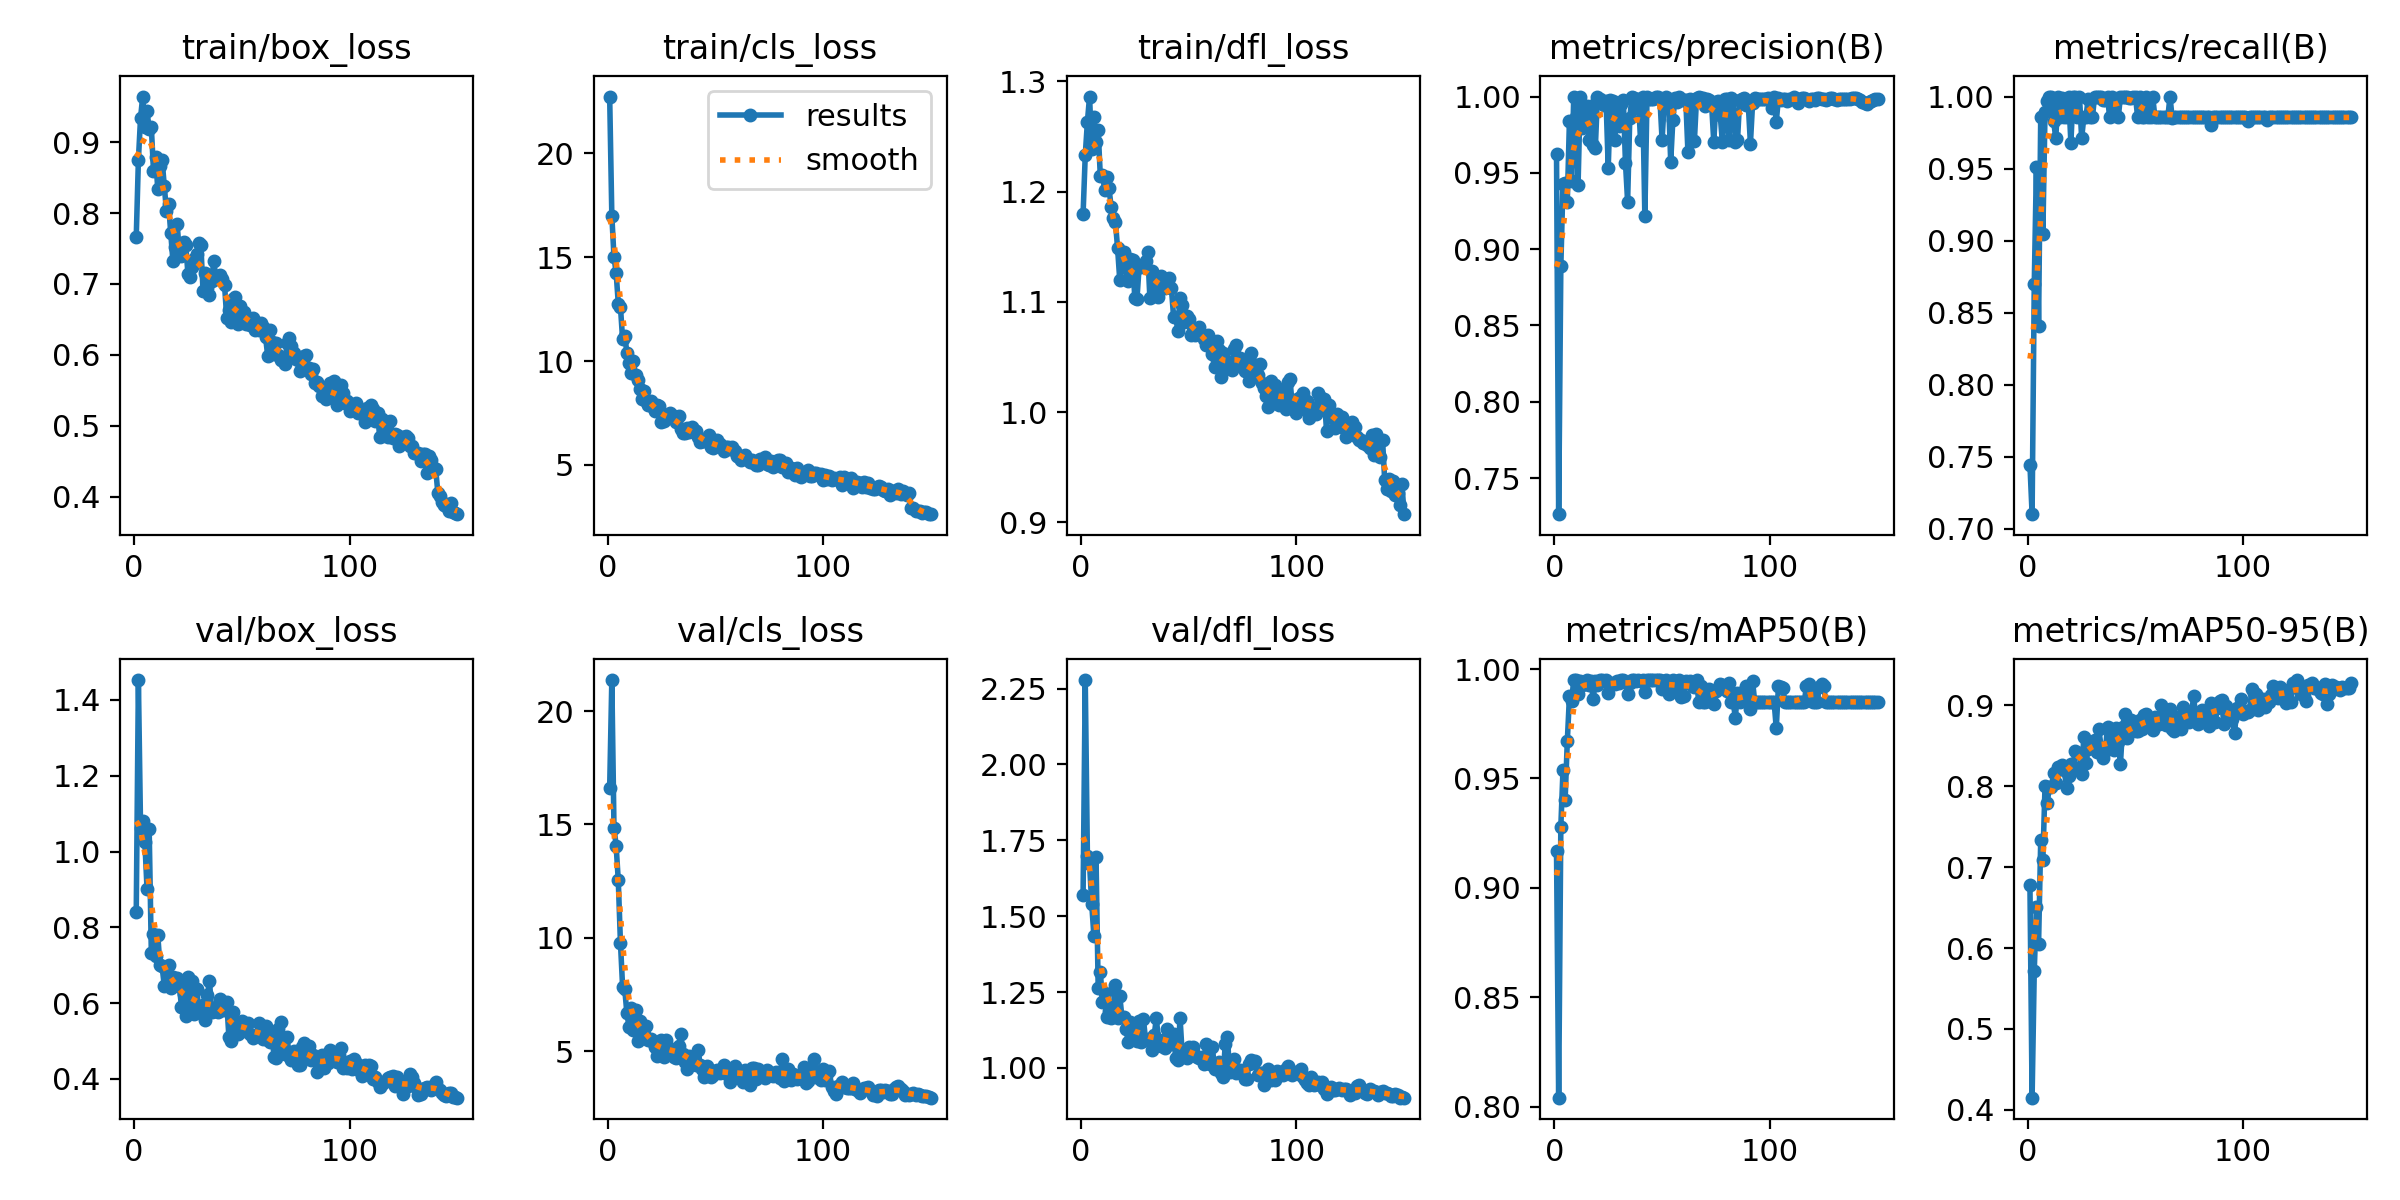

Source data for this figure (header and first rows):
epoch, time, train/box_loss, train/cls_loss, train/dfl_loss, metrics/precision(B), metrics/recall(B), metrics/mAP50(B), metrics/mAP50-95(B), val/box_loss, val/cls_loss, val/dfl_loss, lr/pg0, lr/pg1, lr/pg2
1, 17.06, 0.7661, 22.72, 1.18, 0.9625, 0.7444, 0.9166, 0.6776, 0.8393, 16.6, 1.571, 0.000549, 0.000549, 0.000549
2, 23.18, 0.8751, 17, 1.233, 0.7264, 0.7101, 0.8041, 0.415, 1.452, 21.37, 2.278, 0.001097, 0.001097, 0.001097
3, 29.17, 0.9342, 15.01, 1.263, 0.8887, 0.8696, 0.928, 0.5715, 1.062, 14.86, 1.699, 0.001638, 0.001638, 0.001638
4, 35.2, 0.9643, 14.25, 1.286, 0.9425, 0.951, 0.9537, 0.6507, 1.081, 14.06, 1.673, 0.001634, 0.001634, 0.001634
5, 41.46, 0.9207, 12.77, 1.238, 0.9432, 0.8406, 0.9404, 0.6046, 1.026, 12.53, 1.541, 0.001623, 0.001623, 0.001623
6, 47.42, 0.944, 12.62, 1.268, 0.931, 0.9855, 0.9669, 0.7331, 0.9019, 9.786, 1.436, 0.001612, 0.001612, 0.001612
7, 53.87, 0.9185, 11.05, 1.245, 0.9842, 0.9048, 0.9876, 0.7091, 1.059, 7.849, 1.695, 0.001601, 0.001601, 0.001601
8, 59.84, 0.9214, 11.2, 1.256, 0.9446, 0.9893, 0.9856, 0.8003, 0.7325, 7.736, 1.265, 0.00159, 0.00159, 0.00159
9, 65.85, 0.8594, 10.4, 1.214, 1, 0.9967, 0.995, 0.779, 0.7834, 6.669, 1.316, 0.001579, 0.001579, 0.001579
10, 71.87, 0.8791, 9.905, 1.215, 0.9867, 1, 0.995, 0.7991, 0.7248, 6.069, 1.219, 0.001568, 0.001568, 0.001568
11, 77.89, 0.8332, 9.438, 1.202, 0.942, 1, 0.9887, 0.7996, 0.7791, 6.895, 1.249, 0.001557, 0.001557, 0.001557
12, 83.91, 0.8665, 10, 1.213, 1, 0.9827, 0.9947, 0.8162, 0.7008, 5.958, 1.166, 0.001546, 0.001546, 0.001546
13, 89.93, 0.8745, 9.314, 1.204, 0.9793, 0.971, 0.9927, 0.8042, 0.6969, 6.833, 1.186, 0.001535, 0.001535, 0.001535
14, 95.94, 0.8386, 9.103, 1.187, 0.9832, 1, 0.993, 0.8238, 0.6462, 5.464, 1.163, 0.001524, 0.001524, 0.001524
15, 102, 0.8032, 8.679, 1.176, 0.994, 0.9855, 0.9949, 0.823, 0.69, 6.327, 1.203, 0.001513, 0.001513, 0.001513
16, 108, 0.8122, 8.195, 1.173, 0.9718, 0.999, 0.9925, 0.8257, 0.7011, 5.959, 1.275, 0.001502, 0.001502, 0.001502
17, 114, 0.7724, 8.569, 1.149, 0.9935, 0.9855, 0.9946, 0.8198, 0.6404, 5.773, 1.164, 0.001491, 0.001491, 0.001491
18, 120.4, 0.7327, 8.085, 1.12, 0.9681, 0.9855, 0.9864, 0.7975, 0.6704, 6.098, 1.239, 0.00148, 0.00148, 0.00148
19, 126.5, 0.7523, 7.867, 1.144, 0.966, 1, 0.9944, 0.8128, 0.6479, 5.514, 1.169, 0.001469, 0.001469, 0.001469
20, 132.5, 0.7842, 8.09, 1.146, 1, 0.9679, 0.9927, 0.8275, 0.6669, 5.547, 1.169, 0.001458, 0.001458, 0.001458
21, 138.5, 0.7443, 7.766, 1.131, 0.9983, 1, 0.995, 0.8227, 0.6458, 5.397, 1.127, 0.001447, 0.001447, 0.001447
22, 144.6, 0.7388, 7.598, 1.119, 0.9965, 1, 0.995, 0.8433, 0.5909, 5.198, 1.084, 0.001436, 0.001436, 0.001436
23, 150.6, 0.7586, 7.895, 1.139, 0.9946, 0.9855, 0.9944, 0.8409, 0.6243, 4.794, 1.152, 0.001425, 0.001425, 0.001425
24, 156.6, 0.7547, 7.819, 1.138, 0.9973, 1, 0.995, 0.8411, 0.5651, 5.109, 1.101, 0.001414, 0.001414, 0.001414
25, 162.7, 0.7138, 7.07, 1.104, 0.9532, 0.971, 0.989, 0.8146, 0.6702, 5.514, 1.127, 0.001403, 0.001403, 0.001403
26, 168.8, 0.71, 7.108, 1.103, 0.9979, 0.9855, 0.9934, 0.8606, 0.5923, 4.739, 1.088, 0.001392, 0.001392, 0.001392
27, 174.9, 0.7241, 7.278, 1.132, 0.9968, 0.9855, 0.9935, 0.8286, 0.6586, 5.49, 1.156, 0.001381, 0.001381, 0.001381
28, 180.9, 0.7354, 7.314, 1.132, 0.9718, 0.9983, 0.9934, 0.8461, 0.5716, 5.165, 1.087, 0.00137, 0.00137, 0.00137
29, 186.9, 0.7424, 7.491, 1.134, 0.9958, 0.9855, 0.9946, 0.8541, 0.6366, 5.035, 1.161, 0.001359, 0.001359, 0.001359
30, 193.2, 0.758, 7.244, 1.137, 0.9804, 0.9855, 0.9935, 0.8509, 0.5882, 4.928, 1.093, 0.001348, 0.001348, 0.001348
31, 199.3, 0.7547, 7.362, 1.145, 0.9951, 1, 0.995, 0.8565, 0.5782, 4.751, 1.096, 0.001337, 0.001337, 0.001337
32, 205.4, 0.6902, 7.071, 1.104, 0.998, 1, 0.995, 0.8429, 0.596, 4.697, 1.096, 0.001326, 0.001326, 0.001326
33, 211.4, 0.716, 7.365, 1.128, 0.9567, 1, 0.9942, 0.8705, 0.555, 5.231, 1.058, 0.001315, 0.001315, 0.001315
34, 217.5, 0.6947, 6.75, 1.12, 0.9312, 1, 0.9887, 0.8483, 0.6206, 5.772, 1.107, 0.001304, 0.001304, 0.001304
35, 223.6, 0.6844, 6.55, 1.114, 0.9857, 0.9978, 0.9936, 0.835, 0.6592, 4.858, 1.164, 0.001293, 0.001293, 0.001293
36, 229.6, 0.704, 6.562, 1.104, 1, 0.9978, 0.995, 0.8431, 0.5777, 4.532, 1.088, 0.001282, 0.001282, 0.001282
37, 235.6, 0.7329, 6.764, 1.124, 0.9987, 1, 0.995, 0.8736, 0.5789, 4.229, 1.073, 0.001271, 0.001271, 0.001271
38, 241.7, 0.7068, 6.583, 1.116, 0.9922, 0.9855, 0.9947, 0.8469, 0.59, 4.806, 1.092, 0.00126, 0.00126, 0.00126
39, 247.8, 0.7112, 6.822, 1.113, 0.9987, 1, 0.995, 0.8591, 0.5762, 4.449, 1.067, 0.001249, 0.001249, 0.001249
40, 253.8, 0.7124, 6.707, 1.117, 0.9715, 0.9875, 0.9947, 0.8452, 0.6103, 4.752, 1.129, 0.001238, 0.001238, 0.001238
41, 259.8, 0.7076, 6.644, 1.121, 1, 0.9975, 0.995, 0.8717, 0.5814, 4.401, 1.096, 0.001227, 0.001227, 0.001227
42, 265.9, 0.6978, 6.337, 1.112, 0.9215, 0.9855, 0.9898, 0.8547, 0.581, 5.073, 1.078, 0.001216, 0.001216, 0.001216
43, 272, 0.6525, 6.095, 1.087, 0.9995, 1, 0.995, 0.8274, 0.6026, 4.411, 1.113, 0.001205, 0.001205, 0.001205
44, 278.1, 0.6631, 6.152, 1.086, 0.9985, 1, 0.995, 0.8729, 0.5116, 4.203, 1.033, 0.001194, 0.001194, 0.001194
45, 284.6, 0.6467, 6.133, 1.074, 0.9986, 1, 0.995, 0.8894, 0.5007, 3.878, 1.027, 0.001183, 0.001183, 0.001183
46, 290.7, 0.6786, 6.155, 1.104, 0.9987, 1, 0.995, 0.8597, 0.5779, 4.355, 1.166, 0.001172, 0.001172, 0.001172
47, 296.8, 0.6815, 6.429, 1.097, 1, 0.9987, 0.995, 0.8685, 0.5448, 4.049, 1.046, 0.001161, 0.001161, 0.001161
48, 302.8, 0.6429, 5.846, 1.081, 1, 0.9993, 0.995, 0.8821, 0.5196, 3.867, 1.044, 0.00115, 0.00115, 0.00115
49, 309.2, 0.6685, 5.824, 1.087, 0.9986, 1, 0.995, 0.8701, 0.5253, 3.944, 1.034, 0.001139, 0.001139, 0.001139
50, 315.4, 0.6514, 5.896, 1.085, 0.9715, 1, 0.9911, 0.8685, 0.5528, 4.139, 1.068, 0.001128, 0.001128, 0.001128
51, 321.5, 0.6604, 6.179, 1.07, 0.9962, 0.9855, 0.9947, 0.868, 0.5435, 4.158, 1.045, 0.001117, 0.001117, 0.001117
52, 327.5, 0.6441, 5.992, 1.074, 0.9996, 1, 0.995, 0.8821, 0.5445, 4.023, 1.067, 0.001106, 0.001106, 0.001106
53, 333.6, 0.6505, 5.871, 1.07, 0.9986, 0.9855, 0.9885, 0.871, 0.547, 4.132, 1.043, 0.001095, 0.001095, 0.001095
54, 339.7, 0.6422, 5.672, 1.075, 0.9572, 0.9855, 0.9905, 0.8875, 0.5185, 4.398, 1.036, 0.001084, 0.001084, 0.001084
55, 345.8, 0.6516, 5.846, 1.078, 0.9847, 1, 0.9949, 0.8894, 0.5079, 4.134, 1.032, 0.001073, 0.001073, 0.001073
56, 351.9, 0.6352, 5.844, 1.07, 0.9992, 0.9855, 0.9943, 0.8743, 0.5123, 3.947, 1.035, 0.001062, 0.001062, 0.001062
57, 358, 0.645, 5.772, 1.066, 0.9966, 0.9855, 0.9947, 0.8835, 0.5156, 3.661, 1.014, 0.001051, 0.001051, 0.001051
58, 364, 0.6346, 5.855, 1.06, 0.9998, 1, 0.995, 0.8696, 0.5482, 3.959, 1.078, 0.00104, 0.00104, 0.00104
59, 370.1, 0.6445, 5.686, 1.07, 0.9975, 0.9855, 0.9875, 0.8858, 0.5295, 4.333, 1.025, 0.001029, 0.001029, 0.001029
60, 376.2, 0.6396, 5.454, 1.064, 0.9974, 0.9855, 0.9876, 0.8832, 0.5056, 4.16, 1.013, 0.001018, 0.001018, 0.001018
... 90 more rows
